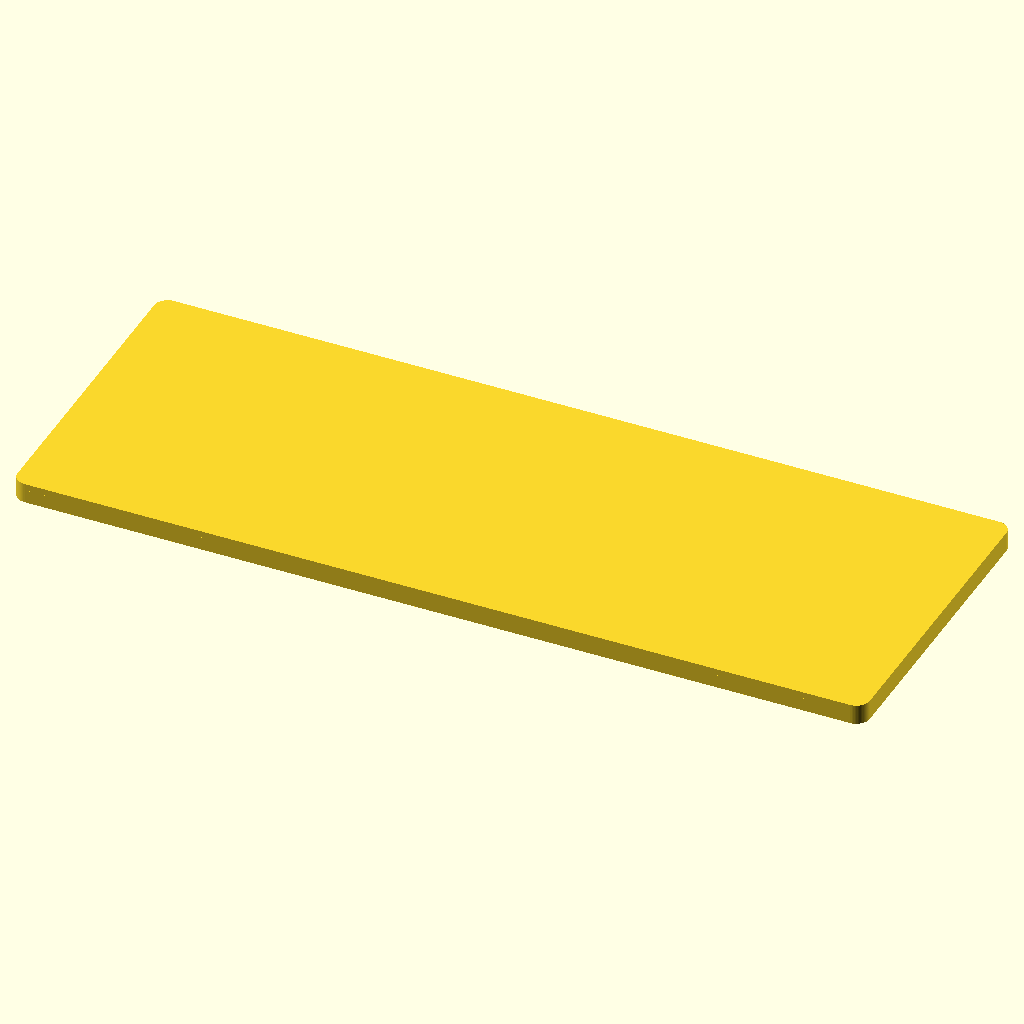
Cell 1 — every parameter at its default value.
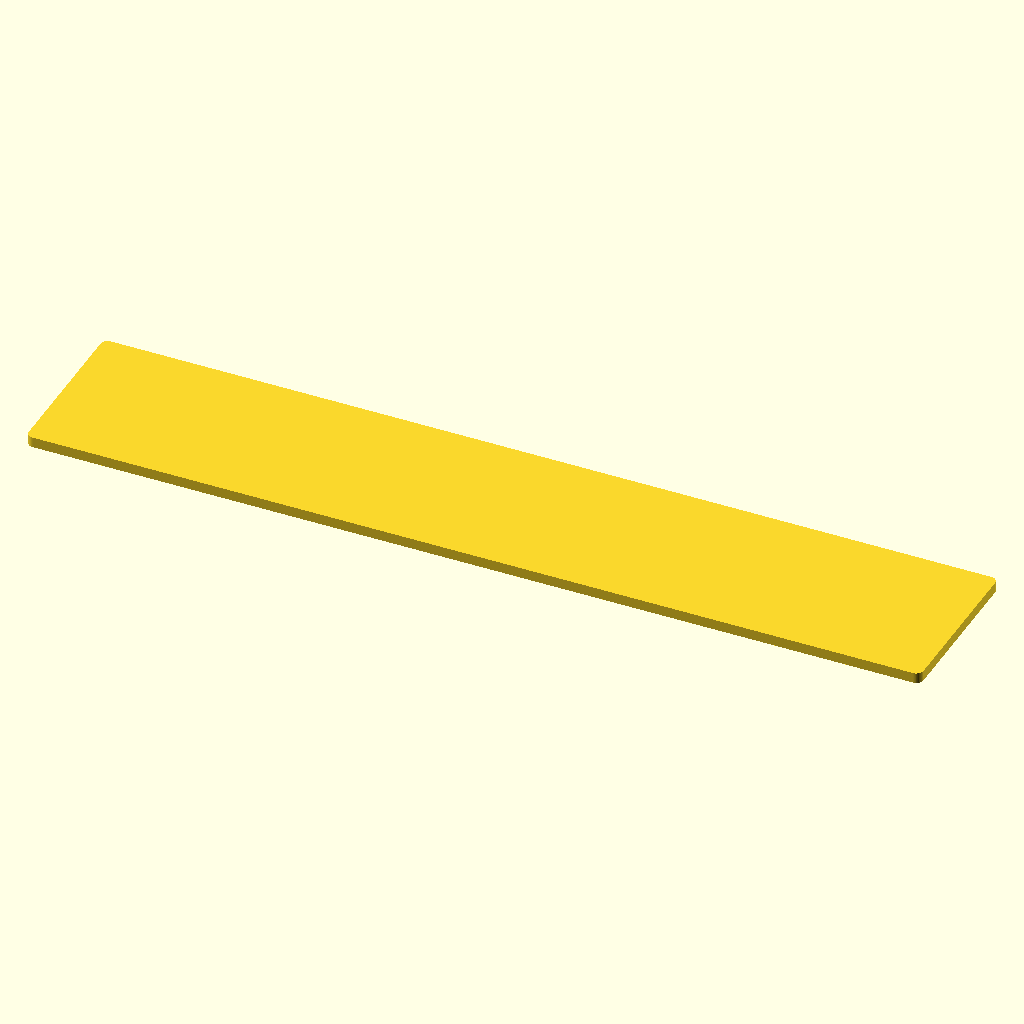
Cell 2: the same model with panel_width = 384.
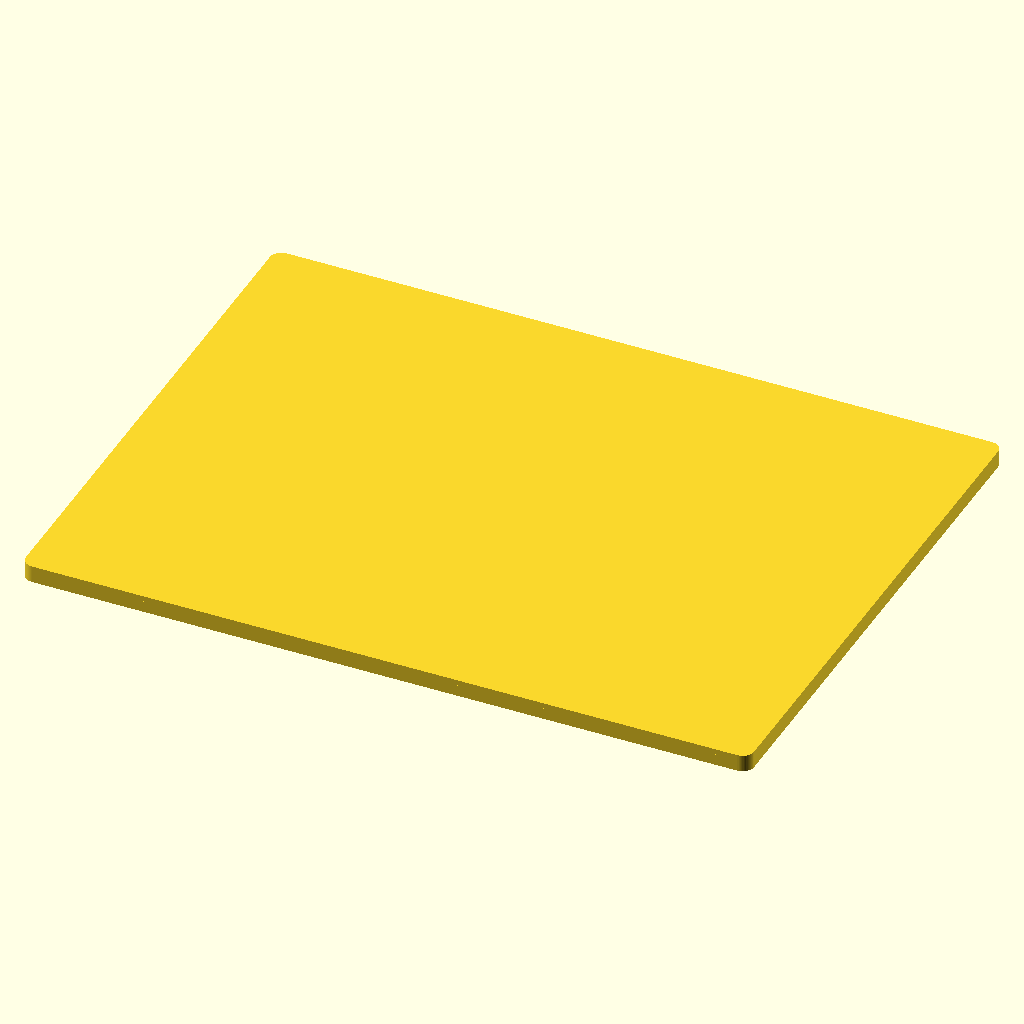
Cell 3: the same model with panel_height = 144.
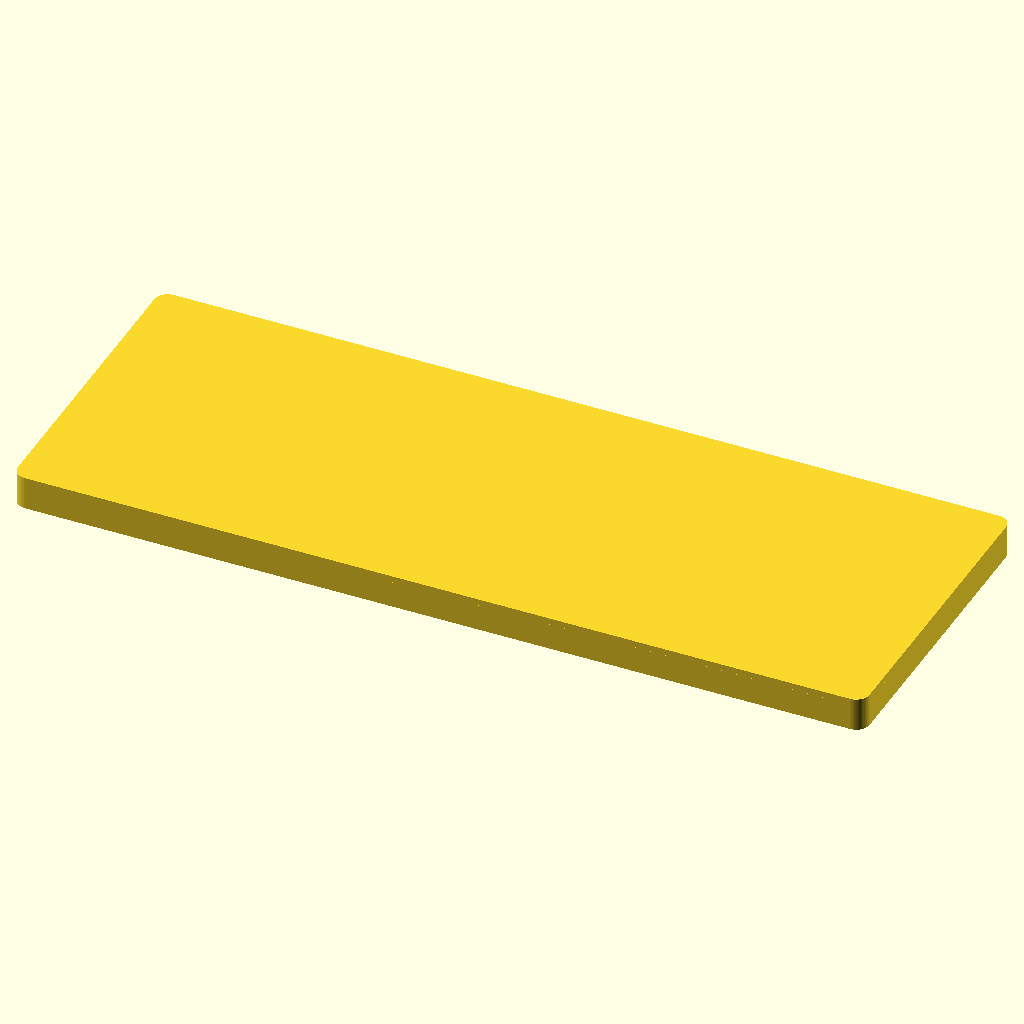
Cell 4 — panel_thickness set to 6, the other parameters unchanged.
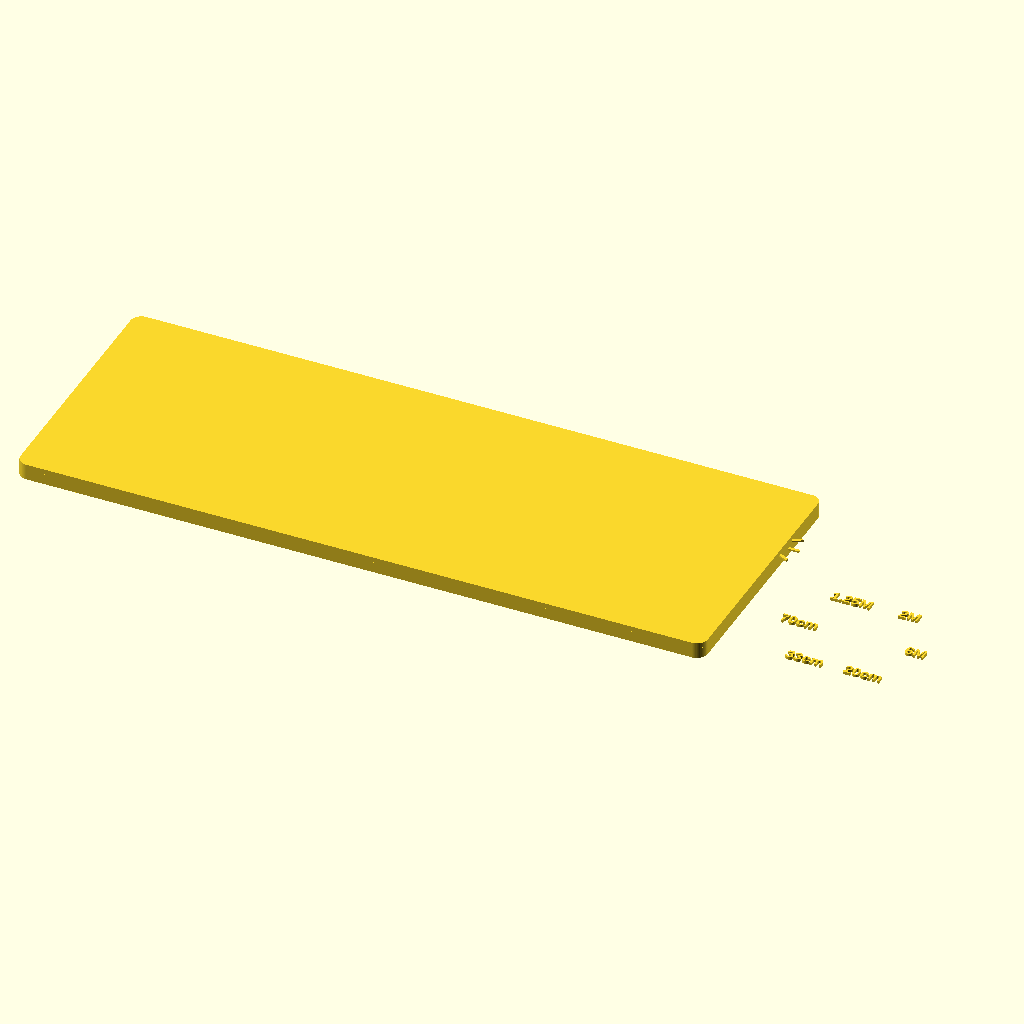
Cell 5 — control_spacing_x set to 80, the other parameters unchanged.
The same orthographic view direction (rotation 55°, 0°, 25°; colour scheme Cornfield) for every cell, with the view re-fitted per cell, so scale and position can differ between cells.
The OpenSCAD source (antenna_gear/transmatch/mechanical/front_panel.scad):
// ============================================================================
// COMPACT PORTABLE TRANSMATCH - FRONT CONTROL PANEL
// Covers all 15 ham bands (160M through 20CM)
// Design: Claude Code - 2025
// ============================================================================

// PARAMETERS
// ============================================================================

// Panel dimensions (must match enclosure opening)
panel_width = 192;          // Width of front panel
panel_height = 72;          // Height of front panel
panel_thickness = 3;        // Thickness of panel

// Control layout
control_spacing_x = 40;     // Horizontal spacing between controls
control_start_x = 25;       // X position of first control
control_y_row1 = 50;        // Y position of top row
control_y_row2 = 22;        // Y position of bottom row

// Control shaft holes
pot_shaft_hole = 6.5;       // 1/4" shaft diameter (6.35mm) + clearance
switch_hole = 12.5;         // Rotary switch hole
toggle_hole = 6.5;          // Toggle switch hole

// Mounting holes
mounting_hole_diameter = 3.5;  // M3 mounting screws
mounting_inset = 8;            // Distance from edge

// Text parameters
text_size = 5;              // Size of labels
text_depth = 0.8;           // Depth of engraved text

// Corner radius
corner_radius = 3;

// Print settings
$fn = 60;

// MAIN MODULE
// ============================================================================

module front_panel() {
    difference() {
        // Main panel body
        rounded_panel(panel_width, panel_height, panel_thickness, corner_radius);

        // Control shaft holes
        control_cutouts();

        // Mounting holes (corners)
        mounting_holes();

        // Label text (engraved)
        label_text();
    }

    // Raised border (decorative and structural)
    border_frame();

    // Control position indicators
    scale_marks();
}

// HELPER MODULES
// ============================================================================

// Rounded panel
module rounded_panel(width, height, thickness, radius) {
    hull() {
        translate([radius, radius, 0])
            cylinder(r=radius, h=thickness);
        translate([width-radius, radius, 0])
            cylinder(r=radius, h=thickness);
        translate([radius, height-radius, 0])
            cylinder(r=radius, h=thickness);
        translate([width-radius, height-radius, 0])
            cylinder(r=radius, h=thickness);
    }
}

// Control cutouts (shafts for pots and switches)
module control_cutouts() {
    // HF SECTION CONTROLS (Top Row)

    // C1 (Input Capacitor) - Position 1
    translate([control_start_x, control_y_row1, -0.5])
        cylinder(d=pot_shaft_hole, h=panel_thickness+1);

    // L1 (Inductor) - Position 2
    translate([control_start_x + control_spacing_x, control_y_row1, -0.5])
        cylinder(d=pot_shaft_hole, h=panel_thickness+1);

    // C2 (Output Capacitor) - Position 3
    translate([control_start_x + 2*control_spacing_x, control_y_row1, -0.5])
        cylinder(d=pot_shaft_hole, h=panel_thickness+1);

    // SECTION SELECTOR (Bottom Row Left)

    // HF/VHF Toggle Switch - Position 4
    translate([control_start_x + 0.5*control_spacing_x, control_y_row2, -0.5])
        cylinder(d=toggle_hole, h=panel_thickness+1);

    // VHF BAND SELECTOR (Bottom Row Right)

    // VHF Band Switch (Rotary) - Position 5
    translate([control_start_x + 2.5*control_spacing_x, control_y_row2, -0.5])
        cylinder(d=switch_hole, h=panel_thickness+1);

    // Optional SWR meter cutouts (if meters installed)
    // Uncomment if using analog panel meters:
    // meter_cutouts();
}

// Mounting holes in corners
module mounting_holes() {
    hole_positions = [
        [mounting_inset, mounting_inset],
        [panel_width - mounting_inset, mounting_inset],
        [mounting_inset, panel_height - mounting_inset],
        [panel_width - mounting_inset, panel_height - mounting_inset]
    ];

    for (pos = hole_positions) {
        translate([pos[0], pos[1], -0.5])
            cylinder(d=mounting_hole_diameter, h=panel_thickness+1);
    }
}

// Label text (engraved into panel)
module label_text() {
    font = "Liberation Sans:style=Bold";

    // HF SECTION LABELS (above controls)
    translate([control_start_x, control_y_row1 + 14, panel_thickness - text_depth + 0.1])
        linear_extrude(text_depth)
        text("INPUT", size=text_size, halign="center", valign="center", font=font);

    translate([control_start_x + control_spacing_x, control_y_row1 + 14, panel_thickness - text_depth + 0.1])
        linear_extrude(text_depth)
        text("INDUCTANCE", size=text_size, halign="center", valign="center", font=font);

    translate([control_start_x + 2*control_spacing_x, control_y_row1 + 14, panel_thickness - text_depth + 0.1])
        linear_extrude(text_depth)
        text("OUTPUT", size=text_size, halign="center", valign="center", font=font);

    // Section indicator
    translate([control_start_x + 0.5*control_spacing_x, control_y_row2 + 10, panel_thickness - text_depth + 0.1])
        linear_extrude(text_depth)
        text("HF/VHF", size=text_size-1, halign="center", valign="center", font=font);

    // VHF band labels
    translate([control_start_x + 2.5*control_spacing_x, control_y_row2 + 10, panel_thickness - text_depth + 0.1])
        linear_extrude(text_depth)
        text("VHF BAND", size=text_size-1, halign="center", valign="center", font=font);

    // Title header
    translate([panel_width/2, panel_height - 8, panel_thickness - text_depth + 0.1])
        linear_extrude(text_depth)
        text("TRANSMATCH", size=text_size+2, halign="center", valign="center", font=font);

    // Subtitle
    translate([panel_width/2, 6, panel_thickness - text_depth + 0.1])
        linear_extrude(text_depth)
        text("160M - 20CM", size=text_size-1, halign="center", valign="center", font=font);

    // Power rating
    translate([panel_width - 15, control_y_row1, panel_thickness - text_depth + 0.1])
        rotate([0, 0, -90])
        linear_extrude(text_depth)
        text("100W HF", size=text_size-2, halign="center", valign="center", font=font);

    translate([panel_width - 15, control_y_row2, panel_thickness - text_depth + 0.1])
        rotate([0, 0, -90])
        linear_extrude(text_depth)
        text("50W VHF", size=text_size-2, halign="center", valign="center", font=font);
}

// Border frame (raised edge)
module border_frame() {
    border_width = 4;
    border_height = 1.5;

    difference() {
        // Outer border
        rounded_panel(panel_width, panel_height, panel_thickness + border_height, corner_radius);

        // Inner cutout (leaves border only)
        translate([border_width, border_width, panel_thickness])
            rounded_panel(
                panel_width - 2*border_width,
                panel_height - 2*border_width,
                border_height + 1,
                corner_radius - border_width
            );

        // Remove everything below panel surface
        translate([-1, -1, -1])
            cube([panel_width+2, panel_height+2, panel_thickness]);
    }
}

// Scale marks around controls
module scale_marks() {
    mark_length = 3;
    mark_width = 0.8;
    mark_height = 0.5;

    // C1 scale (Input)
    translate([control_start_x, control_y_row1, panel_thickness])
        control_scale(pot_shaft_hole/2 + 6, mark_length, mark_width, mark_height, 11);

    // L1 scale (Inductance)
    translate([control_start_x + control_spacing_x, control_y_row1, panel_thickness])
        control_scale(pot_shaft_hole/2 + 6, mark_length, mark_width, mark_height, 11);

    // C2 scale (Output)
    translate([control_start_x + 2*control_spacing_x, control_y_row1, panel_thickness])
        control_scale(pot_shaft_hole/2 + 6, mark_length, mark_width, mark_height, 11);
}

// Scale marks around a control (circular pattern)
module control_scale(radius, mark_length, mark_width, mark_height, num_marks) {
    angle_start = 225;  // Starting angle (bottom-left)
    angle_range = 270;  // Total sweep (270° = 3/4 circle)

    for (i = [0:num_marks-1]) {
        angle = angle_start + (i * angle_range / (num_marks - 1));

        rotate([0, 0, angle])
        translate([radius, 0, 0])
        cube([mark_length, mark_width, mark_height], center=true);
    }
}

// Optional meter cutouts (for analog panel meters)
module meter_cutouts() {
    meter_diameter = 50;     // 50mm panel meter
    meter_y = panel_height - 25;

    // Forward power meter
    translate([panel_width * 0.25, meter_y, -0.5])
        cylinder(d=meter_diameter, h=panel_thickness+1);

    // Reflected power meter
    translate([panel_width * 0.75, meter_y, -0.5])
        cylinder(d=meter_diameter, h=panel_thickness+1);

    // Meter labels
    translate([panel_width * 0.25, meter_y - 30, panel_thickness - text_depth + 0.1])
        linear_extrude(text_depth)
        text("FWD", size=4, halign="center", valign="center", font="Liberation Sans:style=Bold");

    translate([panel_width * 0.75, meter_y - 30, panel_thickness - text_depth + 0.1])
        linear_extrude(text_depth)
        text("REF", size=4, halign="center", valign="center", font="Liberation Sans:style=Bold");
}

// VHF band position labels (around rotary switch)
module vhf_band_labels() {
    label_radius = switch_hole/2 + 10;
    label_positions = [
        [0, "6M"],
        [60, "2M"],
        [120, "1.25M"],
        [180, "70cm"],
        [240, "33cm"],
        [300, "20cm"]
    ];

    for (pos = label_positions) {
        angle = pos[0];
        label = pos[1];

        rotate([0, 0, angle])
        translate([label_radius, 0, panel_thickness - text_depth + 0.1])
        rotate([0, 0, -angle])  // Keep text upright
        linear_extrude(text_depth)
        text(label, size=3, halign="center", valign="center", font="Liberation Sans:style=Bold");
    }
}

// ASSEMBLY
// ============================================================================

// Render the front panel
front_panel();

// Add VHF band labels around the band selector
translate([control_start_x + 2.5*control_spacing_x, control_y_row2, 0])
    vhf_band_labels();

// PRINTING NOTES
// ============================================================================
// Material: PETG, PLA, or ABS
// Layer height: 0.15-0.2mm (0.15mm for better text detail)
// Infill: 30-50%
// Supports: Not required
// Perimeters: 4-5 for strength
// Print time: ~4-6 hours
//
// Orientation: Print face-down (labels facing build plate)
//              This gives cleanest text appearance
//
// Post-processing:
// - Fill engraved text with acrylic paint (white or yellow)
// - Wipe excess paint from surface
// - Apply clear coat for protection (optional)
// - Test fit all control shafts before final assembly
//
// Alternative finishing:
// - Print in white, then paint panel face black
// - Engraved text will show white through black paint
// - Very professional appearance!
Customizer parameters (derived from the source; name, type, default, range or options):
panel_width: number, default 192
panel_height: number, default 72
panel_thickness: number, default 3
control_spacing_x: number, default 40
control_start_x: number, default 25
control_y_row1: number, default 50
control_y_row2: number, default 22
pot_shaft_hole: number, default 6.5
switch_hole: number, default 12.5
toggle_hole: number, default 6.5
mounting_hole_diameter: number, default 3.5
mounting_inset: number, default 8
text_size: number, default 5
text_depth: number, default 0.8
corner_radius: number, default 3
